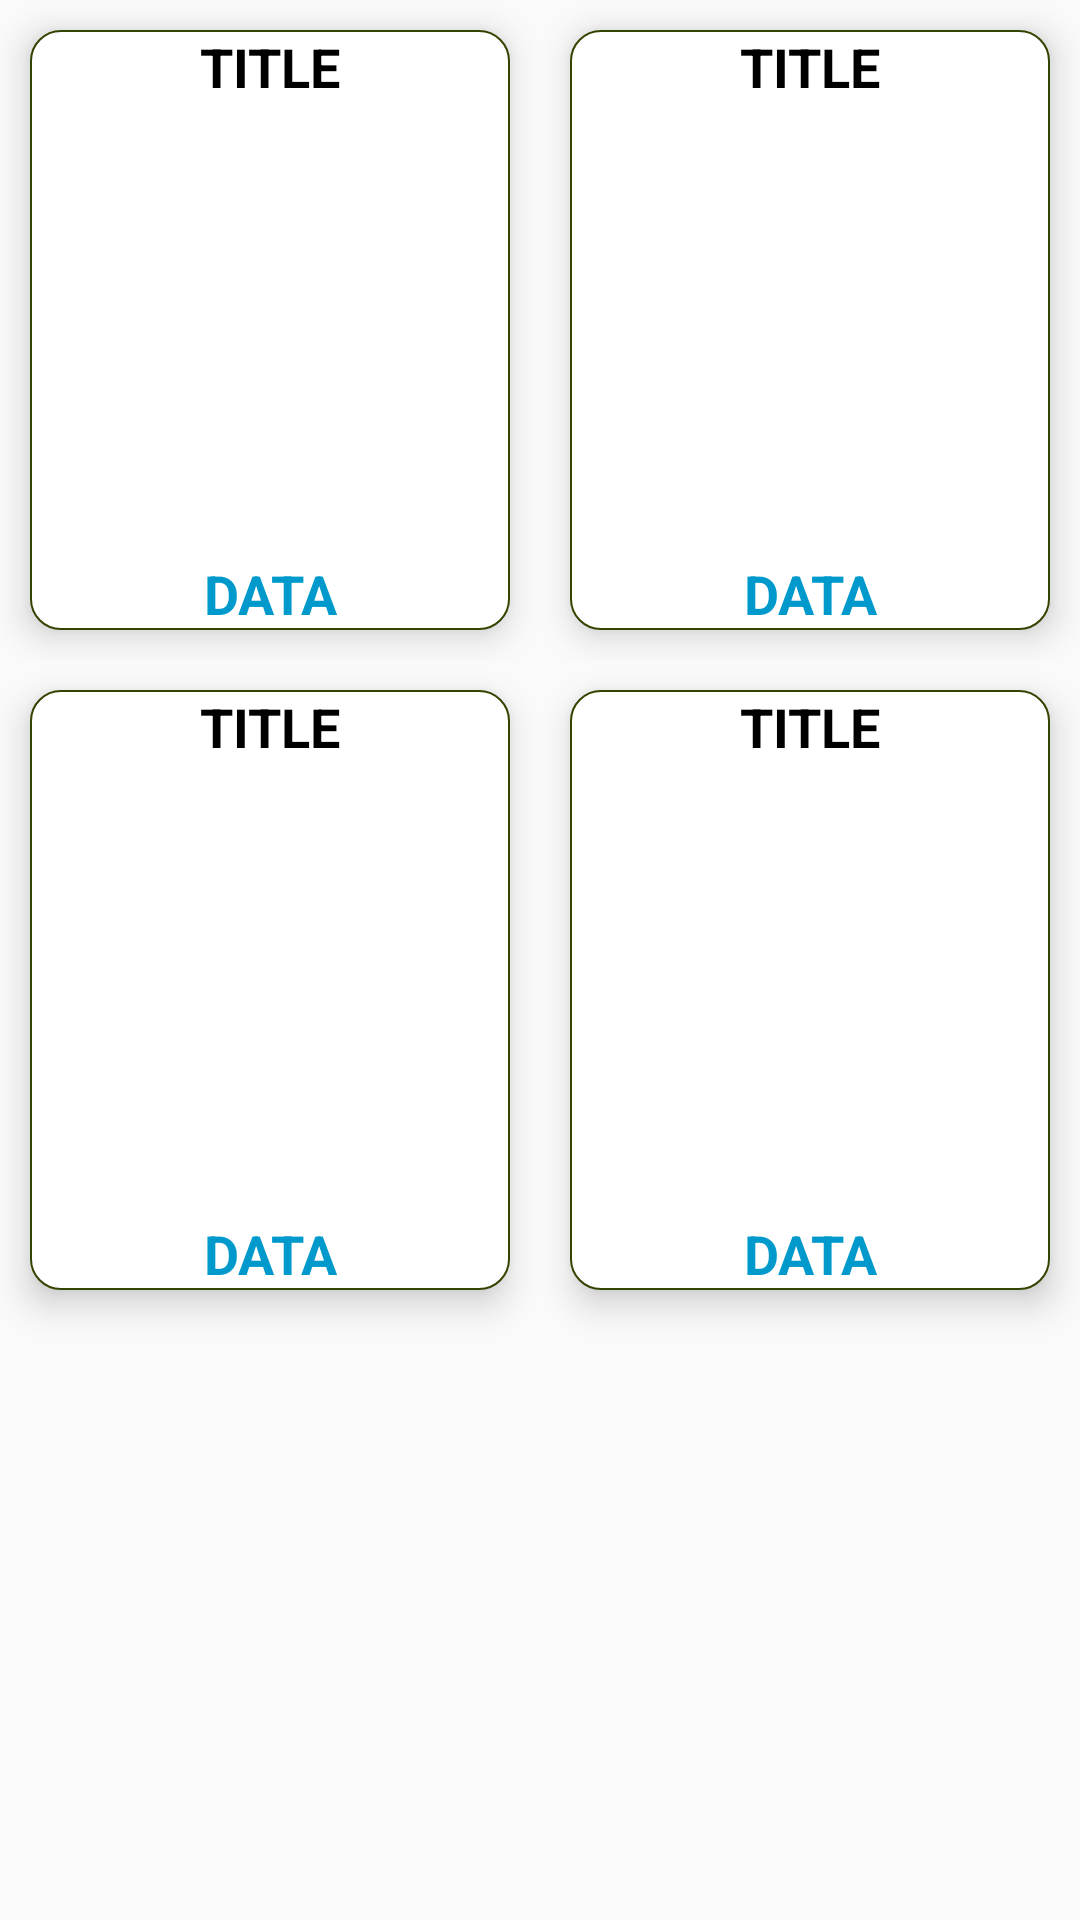

Here is an Android app screen rendered from its layout file. Give the layout XML and the strings, colors and styles it references.
<!-- AndroidManifest.xml: application theme AppTheme -->
<!-- res/layout/dashboard.xml -->
<?xml version="1.0" encoding="utf-8"?>
<LinearLayout xmlns:android="http://schemas.android.com/apk/res/android"
    android:orientation="vertical"
    android:layout_width="match_parent"
    android:layout_height="wrap_content">

    <LinearLayout
        android:layout_width="match_parent"
        android:layout_height="wrap_content"
        android:orientation="horizontal"
        android:weightSum="2">

        <RelativeLayout
            android:layout_width="match_parent"
            android:layout_height="200dp"
            android:layout_weight="1"
            android:layout_margin="10dp"
            android:background="@drawable/rounded_edittext"
            android:elevation="7dp">

            <TextView
                android:layout_width="match_parent"
                android:layout_height="wrap_content"
                android:text="Title"
                android:textAppearance="@style/TextAppearance.AppCompat.Medium"
                android:gravity="center"
                android:textStyle="bold"
                android:textAllCaps="true"
                android:textColor="@android:color/black"/>

            <RelativeLayout
                android:layout_width="match_parent"
                android:layout_height="match_parent"
                android:gravity="center">

            <ImageView
                android:id="@+id/iv"
                android:layout_width="50dp"
                android:layout_height="50dp"
                android:src="@drawable/person"
                android:elevation="5dp"/>
            </RelativeLayout>

            <TextView
                android:layout_width="match_parent"
                android:layout_height="wrap_content"
                android:text="DATA"
                android:gravity="center"
                android:layout_alignParentLeft="true"
                android:textColor="@android:color/holo_blue_dark"
                android:layout_alignParentBottom="true"
                android:textStyle="bold"
                android:textAppearance="@style/TextAppearance.AppCompat.Medium"/>

        </RelativeLayout>

        <RelativeLayout
            android:layout_width="match_parent"
            android:layout_height="200dp"
            android:layout_weight="1"
            android:layout_margin="10dp"
            android:elevation="7dp"
            android:background="@drawable/rounded_edittext">

            <TextView
                android:layout_width="match_parent"
                android:layout_height="wrap_content"
                android:text="Title"
                android:textAppearance="@style/TextAppearance.AppCompat.Medium"
                android:gravity="center"
                android:textStyle="bold"
                android:textAllCaps="true"
                android:textColor="@android:color/black"/>

        <RelativeLayout
            android:layout_width="match_parent"
            android:layout_height="match_parent"
            android:gravity="center">

            <ImageView
                android:id="@+id/iv1"
                android:layout_width="50dp"
                android:layout_height="50dp"
                android:src="@drawable/person"
                android:elevation="5dp"/>
        </RelativeLayout>

            <TextView
                android:layout_width="match_parent"
                android:layout_height="wrap_content"
                android:text="DATA"
                android:gravity="center"
                android:layout_alignParentLeft="true"
                android:textColor="@android:color/holo_blue_dark"
                android:layout_alignParentBottom="true"
                android:textStyle="bold"
                android:textAppearance="@style/TextAppearance.AppCompat.Medium"/>

        </RelativeLayout>

    </LinearLayout>

    <LinearLayout
        android:layout_width="match_parent"
        android:layout_height="wrap_content"
        android:orientation="horizontal"
        android:layout_weight="2">

        <RelativeLayout
            android:layout_width="match_parent"
            android:layout_height="200dp"
            android:layout_weight="1"
            android:layout_margin="10dp"
            android:background="@drawable/rounded_edittext"
            android:elevation="7dp">

            <TextView
                android:layout_width="match_parent"
                android:layout_height="wrap_content"
                android:text="Title"
                android:textAppearance="@style/TextAppearance.AppCompat.Medium"
                android:gravity="center"
                android:textStyle="bold"
                android:textAllCaps="true"
                android:textColor="@android:color/black"/>

            <RelativeLayout
                android:layout_width="match_parent"
                android:layout_height="match_parent"
                android:gravity="center">

                <ImageView
                    android:id="@+id/iv2"
                    android:layout_width="50dp"
                    android:layout_height="50dp"
                    android:src="@drawable/person"
                    android:elevation="5dp"/>
            </RelativeLayout>

            <TextView
                android:layout_width="match_parent"
                android:layout_height="wrap_content"
                android:text="DATA"
                android:gravity="center"
                android:layout_alignParentLeft="true"
                android:textColor="@android:color/holo_blue_dark"
                android:layout_alignParentBottom="true"
                android:textStyle="bold"
                android:textAppearance="@style/TextAppearance.AppCompat.Medium"/>

        </RelativeLayout>

        <RelativeLayout
            android:layout_width="match_parent"
            android:layout_height="200dp"
            android:layout_weight="1"
            android:layout_margin="10dp"
            android:elevation="7dp"
            android:background="@drawable/rounded_edittext">

            <TextView
                android:layout_width="match_parent"
                android:layout_height="wrap_content"
                android:text="Title"
                android:textAppearance="@style/TextAppearance.AppCompat.Medium"
                android:gravity="center"
                android:textStyle="bold"
                android:textAllCaps="true"
                android:textColor="@android:color/black"/>

            <RelativeLayout
                android:layout_width="match_parent"
                android:layout_height="match_parent"
                android:gravity="center">

                <ImageView
                    android:id="@+id/iv3"
                    android:layout_width="50dp"
                    android:layout_height="50dp"
                    android:src="@drawable/person"
                    android:elevation="5dp"/>
            </RelativeLayout>

            <TextView
                android:layout_width="match_parent"
                android:layout_height="wrap_content"
                android:text="DATA"
                android:gravity="center"
                android:layout_alignParentLeft="true"
                android:textColor="@android:color/holo_blue_dark"
                android:layout_alignParentBottom="true"
                android:textStyle="bold"
                android:textAppearance="@style/TextAppearance.AppCompat.Medium"/>

        </RelativeLayout>

    </LinearLayout>

</LinearLayout>
<!-- resources referenced by this layout -->
<resources>
  <!-- drawable rounded_edittext (drawable) -->
  <?xml version="1.0" encoding="utf-8"?>
  <selector xmlns:android="http://schemas.android.com/apk/res/android">
      <item>
          <shape android:shape="rectangle">
              <solid android:color="@android:color/white"/>
  
              <stroke android:width="0.5dp"
                  android:color="#340"/>
  
              <corners android:radius="1dp"/>
              
              <corners
                  android:topLeftRadius="10dp"
                  android:topRightRadius="10dp"
                  android:bottomLeftRadius="10dp"
                  android:bottomRightRadius="10dp"/>
  
          </shape>
      </item>
  </selector>
  <style name="AppTheme" parent="Theme.AppCompat.Light.DarkActionBar">
          
          <item name="colorPrimary">@color/colorPrimary</item>
          <item name="colorPrimaryDark">@color/colorPrimaryDark</item>
          <item name="colorAccent">@color/colorAccent</item>
      </style>
  <color name="colorPrimary">#008577</color>
  <color name="colorPrimaryDark">#00574B</color>
  <color name="colorAccent">#D81B60</color>
</resources>
